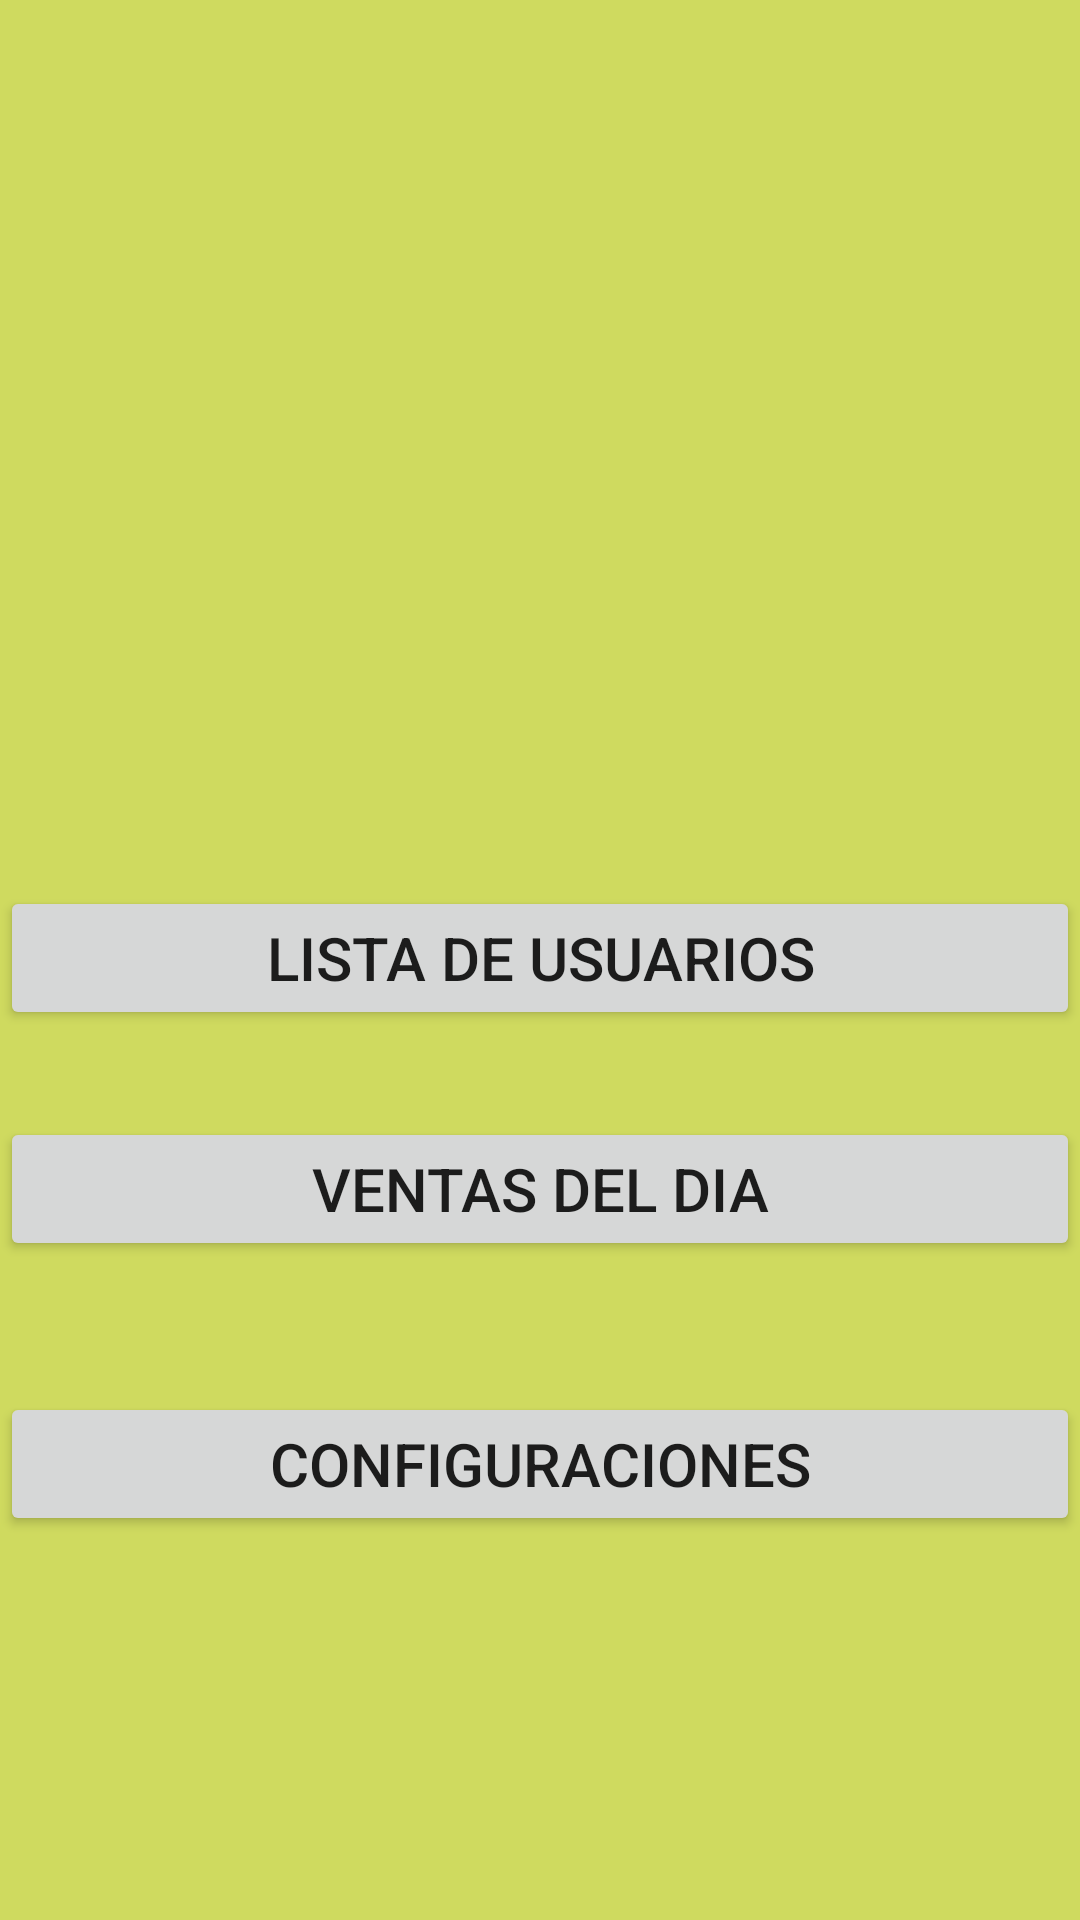

Reconstruct the res/layout file that produces this screen, plus the resources it refers to.
<!-- AndroidManifest.xml: application theme Theme.EmpresaDis -->
<!-- res/layout/activity_main_administration.xml -->
<?xml version="1.0" encoding="utf-8"?>
<androidx.constraintlayout.widget.ConstraintLayout xmlns:android="http://schemas.android.com/apk/res/android"
    xmlns:app="http://schemas.android.com/apk/res-auto"
    xmlns:tools="http://schemas.android.com/tools"
    android:layout_width="match_parent"
    android:layout_height="match_parent"
    android:background="#CFDA5F"
    tools:context=".MainAdministration">

    <ImageView
        android:layout_width="200dp"
        android:layout_height="200dp"
        android:src="@drawable/admin"
        app:layout_constraintBottom_toBottomOf="parent"
        app:layout_constraintEnd_toEndOf="parent"
        app:layout_constraintHorizontal_bias="0.497"
        app:layout_constraintStart_toStartOf="parent"
        app:layout_constraintTop_toTopOf="parent"
        app:layout_constraintVertical_bias="0.069" />

    <Button
        android:id="@+id/button"
        android:layout_width="match_parent"
        android:layout_height="wrap_content"
        android:text="Lista de usuarios"
        android:textSize="20sp"
        app:layout_constraintBottom_toBottomOf="parent"
        app:layout_constraintEnd_toEndOf="parent"
        app:layout_constraintHorizontal_bias="1.0"
        app:layout_constraintStart_toStartOf="parent"
        app:layout_constraintTop_toTopOf="parent"
        app:layout_constraintVertical_bias="0.499" />

    <Button
        android:id="@+id/button3"
        android:layout_width="match_parent"
        android:layout_height="wrap_content"
        android:text="Ventas del dia"
        android:textSize="20sp"
        app:layout_constraintBottom_toBottomOf="parent"
        app:layout_constraintEnd_toEndOf="parent"
        app:layout_constraintHorizontal_bias="0.0"
        app:layout_constraintStart_toStartOf="parent"
        app:layout_constraintTop_toTopOf="parent"
        app:layout_constraintVertical_bias="0.629" />

    <Button
        android:id="@+id/button4"
        android:layout_width="match_parent"
        android:layout_height="wrap_content"
        android:text="Configuraciones"
        android:textSize="20sp"
        app:layout_constraintBottom_toBottomOf="parent"
        app:layout_constraintEnd_toEndOf="parent"
        app:layout_constraintHorizontal_bias="0.526"
        app:layout_constraintStart_toStartOf="parent"
        app:layout_constraintTop_toTopOf="parent"
        app:layout_constraintVertical_bias="0.784" />
</androidx.constraintlayout.widget.ConstraintLayout>
<!-- resources referenced by this layout -->
<resources>
  <style name="Theme.EmpresaDis" parent="Theme.MaterialComponents.DayNight.DarkActionBar">
          
          <item name="colorPrimary">@color/purple_500</item>
          <item name="colorPrimaryVariant">@color/purple_700</item>
          <item name="colorOnPrimary">@color/white</item>
          
          <item name="colorSecondary">@color/teal_200</item>
          <item name="colorSecondaryVariant">@color/teal_700</item>
          <item name="colorOnSecondary">@color/black</item>
          
          <item name="android:statusBarColor">?attr/colorPrimaryVariant</item>
          
      </style>
  <!-- not gathered from this repository: default colours our renderer supplied (Android Studio template values) -->
  <color name="purple_500">#FF6200EE</color>
  <color name="purple_700">#FF3700B3</color>
  <color name="teal_200">#FF03DAC5</color>
  <color name="teal_700">#FF018786</color>
  <color name="black">#FF000000</color>
  <color name="white">#FFFFFFFF</color>
</resources>
